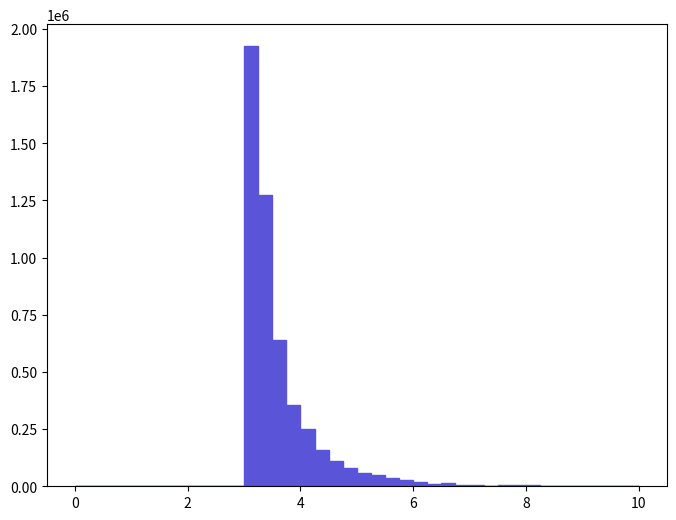

Recreate this plot in Python. (Note: this script raises an exception after producing the figure.)
def selection_8():

    # Library import
    import numpy
    import matplotlib
    import matplotlib.pyplot   as plt
    import matplotlib.gridspec as gridspec

    # Library version
    matplotlib_version = matplotlib.__version__
    numpy_version      = numpy.__version__

    # Histo binning
    xBinning = numpy.linspace(0.0,10.0,41,endpoint=True)

    # Creating data sequence: middle of each bin
    xData = numpy.array([0.125,0.375,0.625,0.875,1.125,1.375,1.625,1.875,2.125,2.375,2.625,2.875,3.125,3.375,3.625,3.875,4.125,4.375,4.625,4.875,5.125,5.375,5.625,5.875,6.125,6.375,6.625,6.875,7.125,7.375,7.625,7.875,8.125,8.375,8.625,8.875,9.125,9.375,9.625,9.875])

    # Creating weights for histo: y9_DELTAR_0
    y9_DELTAR_0_weights = numpy.array([0.0,0.0,0.0,0.0,0.0,0.0,0.0,0.0,0.0,0.0,0.0,0.0,1923411.96376,1272527.97602,639792.987945,356448.893284,251077.195269,159822.196989,111925.997891,78650.668518,57475.488917,50921.2690405,35291.969335,28737.7494585,18150.159658,12100.099772,12604.2697625,6050.051886,6554.2228765,3025.025943,4033.367924,3529.1969335,3529.1969335,2520.8549525,504.1709905,504.1709905,1008.341981,0.0,504.1709905,0.0])

    # Creating a new Canvas
    fig   = plt.figure(figsize=(8,6),dpi=80)
    frame = gridspec.GridSpec(1,1)
    pad   = fig.add_subplot(frame[0])

    # Creating a new Stack
    pad.hist(x=xData, bins=xBinning, weights=y9_DELTAR_0_weights,\
             label="$unweighted\_events$", histtype="stepfilled", rwidth=1.0,\
             color="#5954d8", edgecolor="#5954d8", linewidth=1, linestyle="solid",\
             bottom=None, cumulative=False, normed=False, align="mid", orientation="vertical")


    # Axis
    plt.rc('text',usetex=False)
    plt.xlabel(r"$\Delta R$ $[ t~_{1}, t_{1} ]$ ",\
               fontsize=16,color="black")
    plt.ylabel(r"$\mathrm{Events}$ $(\mathcal{L}_{\mathrm{int}} = 10\ \mathrm{fb}^{-1})$ ",\
               fontsize=16,color="black")

    # Boundary of y-axis
    ymax=(y9_DELTAR_0_weights).max()*1.1
    #ymin=0 # linear scale
    ymin=min([x for x in (y9_DELTAR_0_weights) if x])/100. # log scale
    plt.gca().set_ylim(ymin,ymax)

    # Log/Linear scale for X-axis
    plt.gca().set_xscale("linear")
    #plt.gca().set_xscale("log",nonposx="clip")

    # Log/Linear scale for Y-axis
    #plt.gca().set_yscale("linear")
    plt.gca().set_yscale("log",nonposy="clip")

    # Saving the image
    plt.savefig('../../HTML/MadAnalysis5job_0/selection_8.png')
    plt.savefig('../../PDF/MadAnalysis5job_0/selection_8.png')
    plt.savefig('../../DVI/MadAnalysis5job_0/selection_8.eps')

# Running!
if __name__ == '__main__':
    selection_8()
